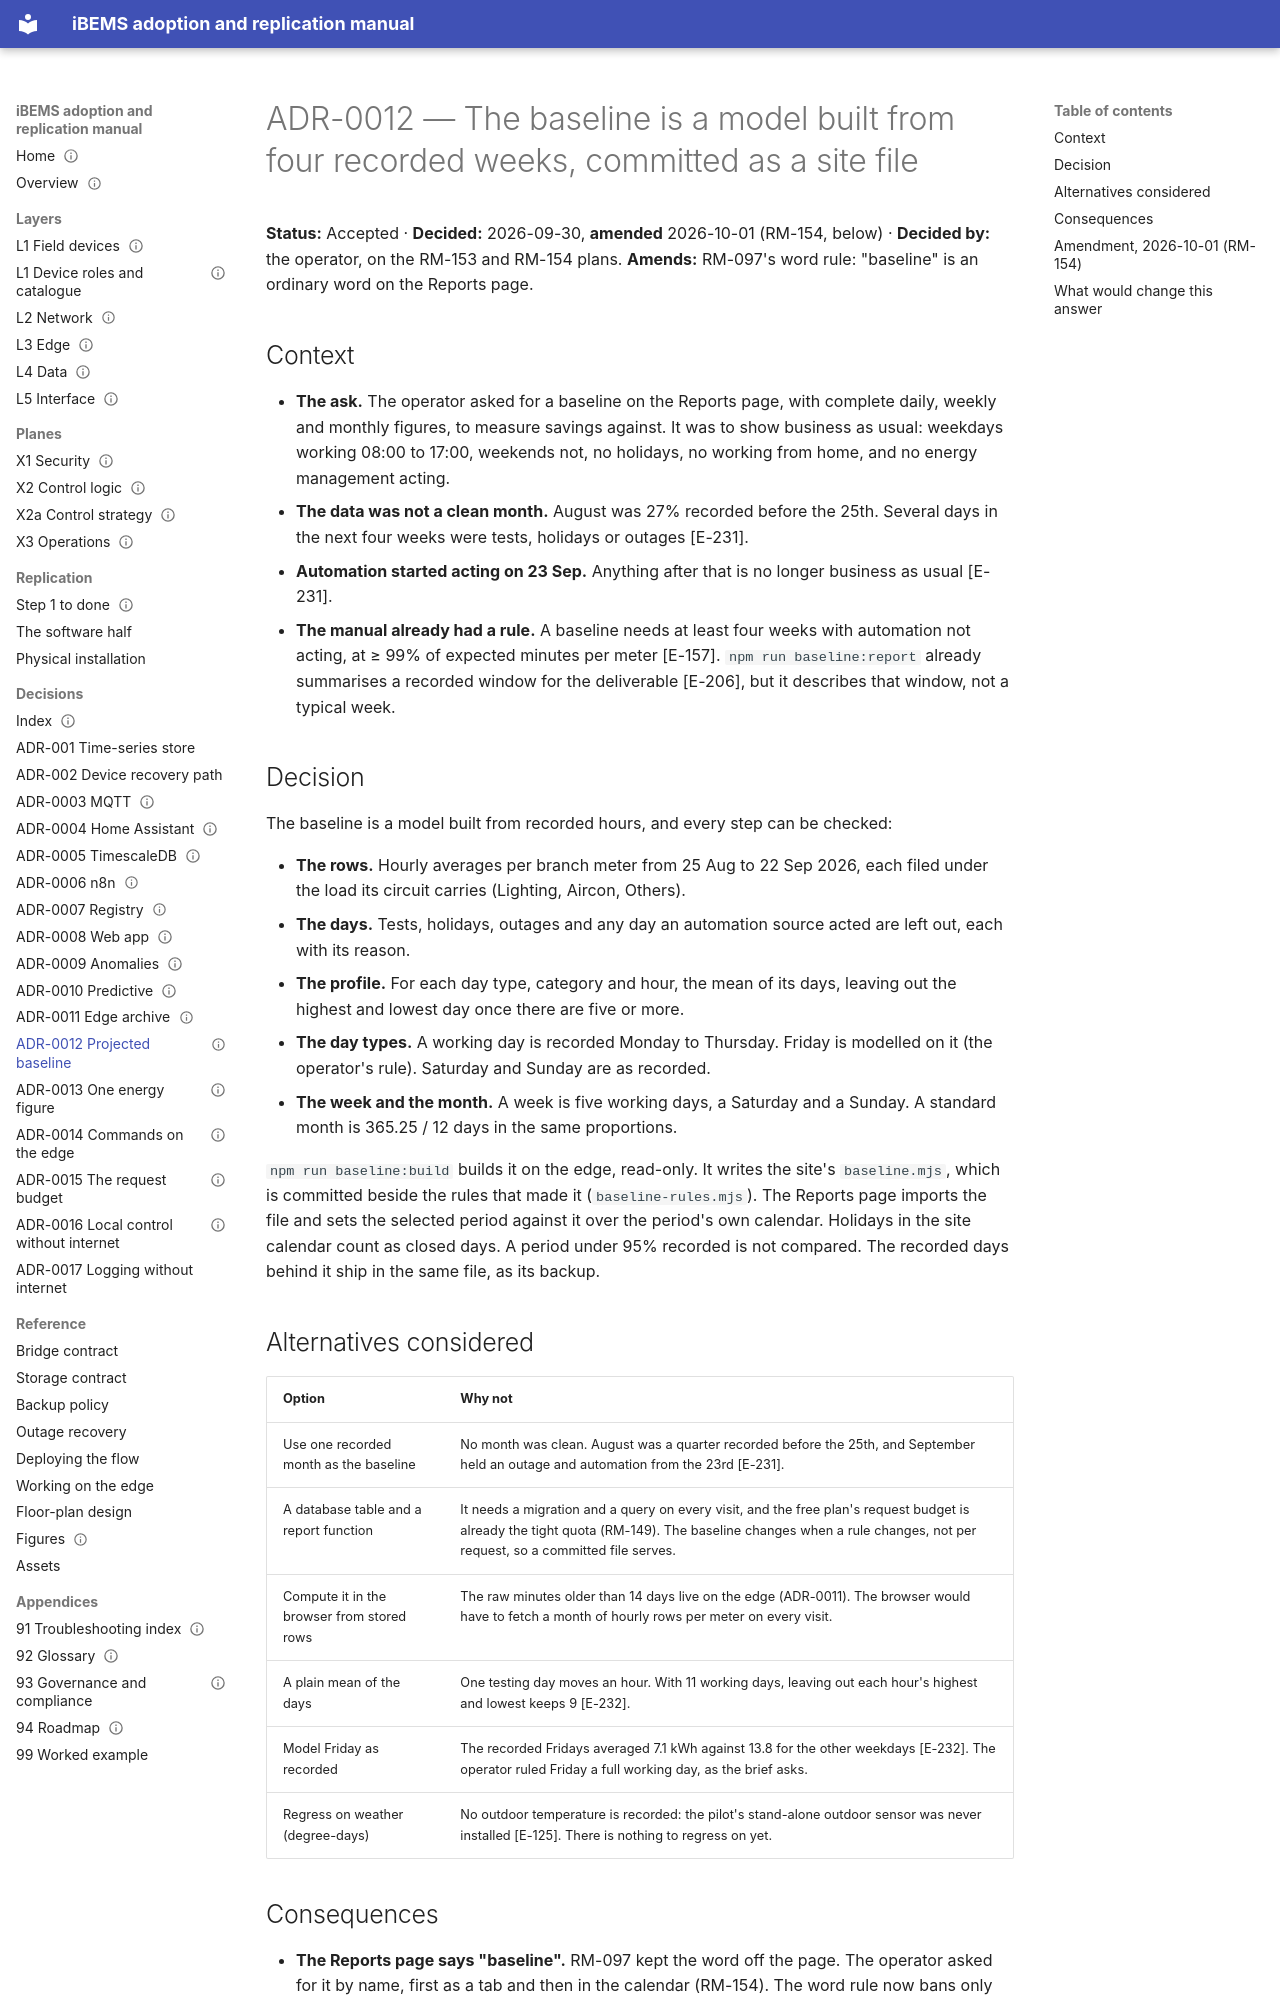

repository: bems2026/bems · page: adr/ADR-0012-projected-baseline/index.html · generator: mkdocs

---
title: ADR-0012 — The baseline is a model built from four recorded weeks, committed as a site file
status: Accepted
date: 2026-09-30
evidence: [E-125, E-157, E-206, E-231, E-232, E-233, E-234]
---

# ADR-0012 — The baseline is a model built from four recorded weeks, committed as a site file

**Status:** Accepted · **Decided:** 2026-09-30, **amended** 2026-10-01 (RM-154, below) · **Decided by:** the operator,
on the RM-153 and RM-154 plans. **Amends:** RM-097's word rule: "baseline" is an ordinary word on the Reports page.

## Context

- **The ask.** The operator asked for a baseline on the Reports page, with complete daily, weekly and monthly figures,
  to measure savings against. It was to show business as usual: weekdays working 08:00 to 17:00, weekends not, no
  holidays, no working from home, and no energy management acting.
- **The data was not a clean month.** August was 27% recorded before the 25th. Several days in the next four weeks
  were tests, holidays or outages [E-231].
- **Automation started acting on 23 Sep.** Anything after that is no longer business as usual [E-231].
- **The manual already had a rule.** A baseline needs at least four weeks with automation not acting, at ≥ 99% of
  expected minutes per meter [E-157]. `npm run baseline:report` already summarises a recorded window for the
  deliverable [E-206], but it describes that window, not a typical week.

## Decision

The baseline is a model built from recorded hours, and every step can be checked:

- **The rows.** Hourly averages per branch meter from 25 Aug to 22 Sep 2026, each filed under the load its circuit
  carries (Lighting, Aircon, Others).
- **The days.** Tests, holidays, outages and any day an automation source acted are left out, each with its reason.
- **The profile.** For each day type, category and hour, the mean of its days, leaving out the highest and lowest day
  once there are five or more.
- **The day types.** A working day is recorded Monday to Thursday. Friday is modelled on it (the operator's rule).
  Saturday and Sunday are as recorded.
- **The week and the month.** A week is five working days, a Saturday and a Sunday. A standard month is 365.25 / 12
  days in the same proportions.

`npm run baseline:build` builds it on the edge, read-only. It writes the site's `baseline.mjs`, which is committed
beside the rules that made it (`baseline-rules.mjs`). The Reports page imports the file and sets the selected period
against it over the period's own calendar. Holidays in the site calendar count as closed days. A period under 95%
recorded is not compared. The recorded days behind it ship in the same file, as its backup.

## Alternatives considered

| Option | Why not |
|---|---|
| Use one recorded month as the baseline | No month was clean. August was a quarter recorded before the 25th, and September held an outage and automation from the 23rd [E-231]. |
| A database table and a report function | It needs a migration and a query on every visit, and the free plan's request budget is already the tight quota (RM-149). The baseline changes when a rule changes, not per request, so a committed file serves. |
| Compute it in the browser from stored rows | The raw minutes older than 14 days live on the edge (ADR-0011). The browser would have to fetch a month of hourly rows per meter on every visit. |
| A plain mean of the days | One testing day moves an hour. With 11 working days, leaving out each hour's highest and lowest keeps 9 [E-232]. |
| Model Friday as recorded | The recorded Fridays averaged 7.1 kWh against 13.8 for the other weekdays [E-232]. The operator ruled Friday a full working day, as the brief asks. |
| Regress on weather (degree-days) | No outdoor temperature is recorded: the pilot's stand-alone outdoor sensor was never installed [E-125]. There is nothing to regress on yet. |
